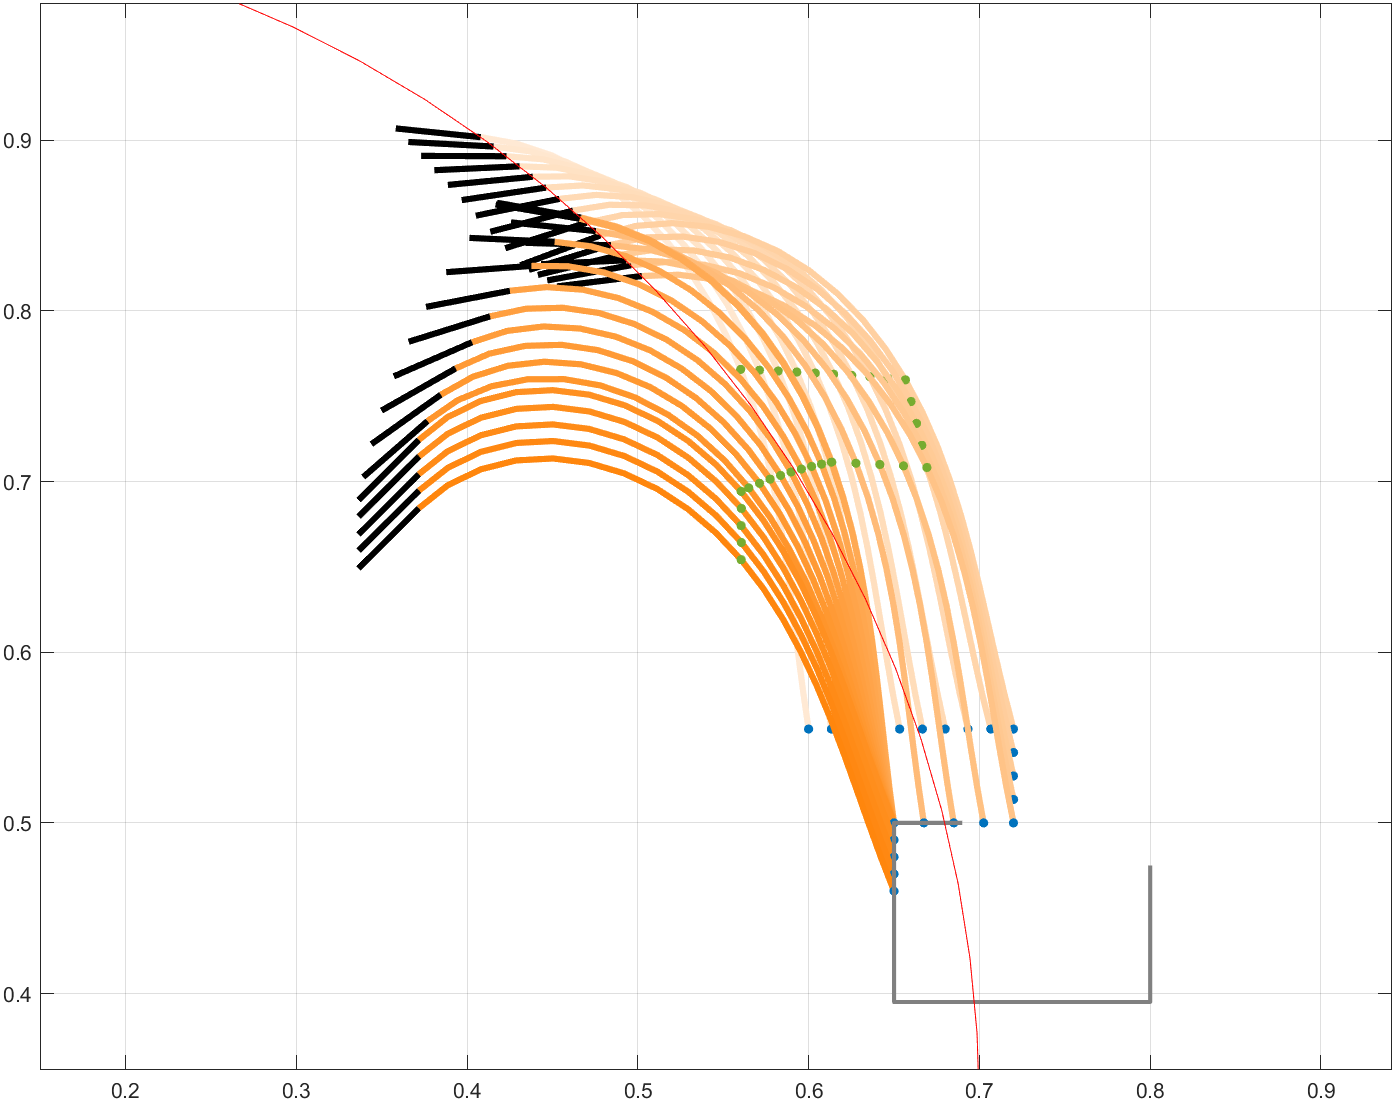

The data file committed next to this chart (first rows):
0.407994680346283, 0.901806011201295, -1.46830092339384, 3.09525994076719, -3.56449217606017, 0.6, 0.555, 0, 0.599987001375751, 0.554981880898016, -0.155287070656738
0.4155, 0.8963, -1.517, 3.191, -3.68, 0.6133, 0.555, -0, 0.6133, 0.555, -0.1665
0.4231, 0.8906, -1.567, 3.286, -3.795, 0.6267, 0.555, -0, 0.6267, 0.555, -0.178
0.4308, 0.8847, -1.617, 3.382, -3.91, 0.64, 0.555, -0, 0.64, 0.555, -0.1897
0.4385, 0.8786, -1.667, 3.477, -4.024, 0.6533, 0.555, -0, 0.6533, 0.555, -0.2016
0.4463, 0.8723, -1.718, 3.572, -4.136, 0.6667, 0.555, 0, 0.6666, 0.555, -0.2139
0.4542, 0.8657, -1.769, 3.667, -4.249, 0.68, 0.555, 0, 0.68, 0.555, -0.2265
0.4621, 0.8588, -1.822, 3.762, -4.36, 0.6933, 0.555, 0, 0.6933, 0.555, -0.2394
0.4701, 0.8517, -1.875, 3.857, -4.471, 0.7067, 0.555, 0, 0.7066, 0.555, -0.2527
0.4781, 0.8443, -1.928, 3.952, -4.581, 0.72, 0.555, 0, 0.72, 0.555, -0.2664
0.4781, 0.8443, -1.928, 3.952, -4.581, 0.72, 0.555, 0, 0.72, 0.555, -0.2664
0.484, 0.8387, -1.869, 3.847, -4.459, 0.72, 0.5413, -0, 0.72, 0.5412, -0.2512
0.49, 0.8329, -1.81, 3.74, -4.335, 0.72, 0.5275, 0, 0.72, 0.5275, -0.2364
0.4961, 0.8268, -1.751, 3.633, -4.208, 0.72, 0.5138, 0, 0.72, 0.5137, -0.2219
0.5024, 0.8204, -1.692, 3.525, -4.08, 0.72, 0.5, 0, 0.72, 0.5, -0.2078
0.5024, 0.8204, -1.692, 3.525, -4.08, 0.72, 0.5, 0, 0.72, 0.5, -0.2078
0.4933, 0.8297, -1.617, 3.382, -3.911, 0.7025, 0.5, -0, 0.7025, 0.5, -0.1898
0.4843, 0.8385, -1.542, 3.24, -3.739, 0.685, 0.5, 0, 0.685, 0.5, -0.1723
0.4754, 0.8468, -1.469, 3.096, -3.565, 0.6675, 0.5, 0, 0.6675, 0.5, -0.1554
0.4668, 0.8546, -1.396, 2.952, -3.39, 0.65, 0.5, 0, 0.65, 0.5, -0.1388
0.4668, 0.8546, -1.396, 2.952, -3.39, 0.65, 0.5, 0, 0.65, 0.5, -0.1388
0.4668, 0.8546, -1.396, 2.952, -3.39, 0.65, 0.5, -0.02805, 0.65, 0.5, -0.1388
0.4668, 0.8546, -1.396, 2.952, -3.39, 0.65, 0.5, -0.0561, 0.65, 0.5, -0.1388
0.4668, 0.8546, -1.396, 2.952, -3.39, 0.65, 0.5, -0.08415, 0.65, 0.5, -0.1388
0.4668, 0.8546, -1.396, 2.952, -3.39, 0.65, 0.5, -0.1122, 0.65, 0.5, -0.1388
0.466, 0.854, -1.402, 2.964, -3.405, 0.65, 0.5, -0.1402, 0.65, 0.5, -0.1403
0.4513, 0.8405, -1.525, 3.206, -3.698, 0.65, 0.5, -0.1683, 0.65, 0.5, -0.1683
0.4377, 0.8264, -1.644, 3.435, -3.973, 0.65, 0.5, -0.1963, 0.65, 0.5, -0.1963
0.4251, 0.8118, -1.761, 3.651, -4.23, 0.65, 0.5, -0.2244, 0.65, 0.5, -0.2243
0.4135, 0.7968, -1.874, 3.856, -4.469, 0.65, 0.5, -0.2524, 0.65, 0.5, -0.2524
0.403, 0.7817, -1.983, 4.047, -4.689, 0.65, 0.5, -0.2805, 0.65, 0.5, -0.2804
0.3934, 0.7663, -2.088, 4.225, -4.89, 0.65, 0.5, -0.3085, 0.65, 0.5, -0.3085
0.3847, 0.7509, -2.19, 4.39, -5.073, 0.65, 0.5, -0.3366, 0.65, 0.5, -0.3365
0.3769, 0.7355, -2.288, 4.542, -5.238, 0.65, 0.5, -0.3646, 0.65, 0.5, -0.3646
0.3718, 0.7244, -2.356, 4.643, -5.345, 0.65, 0.5, -0.3927, 0.65, 0.5, -0.3847
0.3718, 0.7244, -2.356, 4.643, -5.345, 0.65, 0.5, -0.3927, 0.65, 0.5, -0.3847
0.372, 0.7148, -2.354, 4.64, -5.342, 0.65, 0.49, -0.3927, 0.65, 0.49, -0.3841
0.3718, 0.7043, -2.356, 4.644, -5.346, 0.65, 0.48, -0.3927, 0.65, 0.48, -0.3849
0.372, 0.6948, -2.354, 4.64, -5.342, 0.65, 0.47, -0.3927, 0.65, 0.47, -0.3841
0.3718, 0.6844, -2.356, 4.644, -5.345, 0.65, 0.46, -0.3927, 0.65, 0.46, -0.3848
